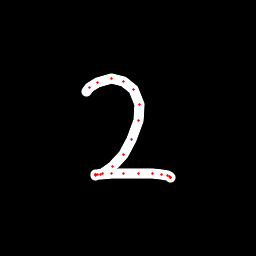

Source data for this figure (header and first rows):
x, y, hover, eod
86.22, 91.13, 0.0, 0.0
89.32, 87.88, 0.0, 0.0
97.29, 82.28, 0.0, 0.0
111.6, 78.77, 0.0, 0.0
123.5, 81.38, 0.0, 0.0
133.9, 89.98, 0.0, 0.0
139.4, 104, 0.0, 0.0
138.2, 120.9, 0.0, 0.0
131.9, 139.9, 0.0, 0.0
123.5, 154, 0.0, 0.0
112.2, 166.9, 0.0, 0.0
102.6, 173, 0.0, 0.0
97.05, 174.7, 0.0, 0.0
95.07, 175.1, 0.0, 0.0
95.32, 175, 0.0, 0.0
95.72, 175, 0.0, 0.0
100.9, 174.5, 0.0, 0.0
111.2, 173.7, 0.0, 0.0
123.9, 173.7, 0.0, 0.0
138.2, 173.8, 0.0, 0.0
152.5, 173.7, 0.0, 0.0
161.8, 174.4, 0.0, 0.0
167, 175.4, 0.0, 0.0
169.8, 176.2, 0.0, 0.0
171, 177.1, 0.0, 0.0
170.8, 177.3, 0.0, 1.0
